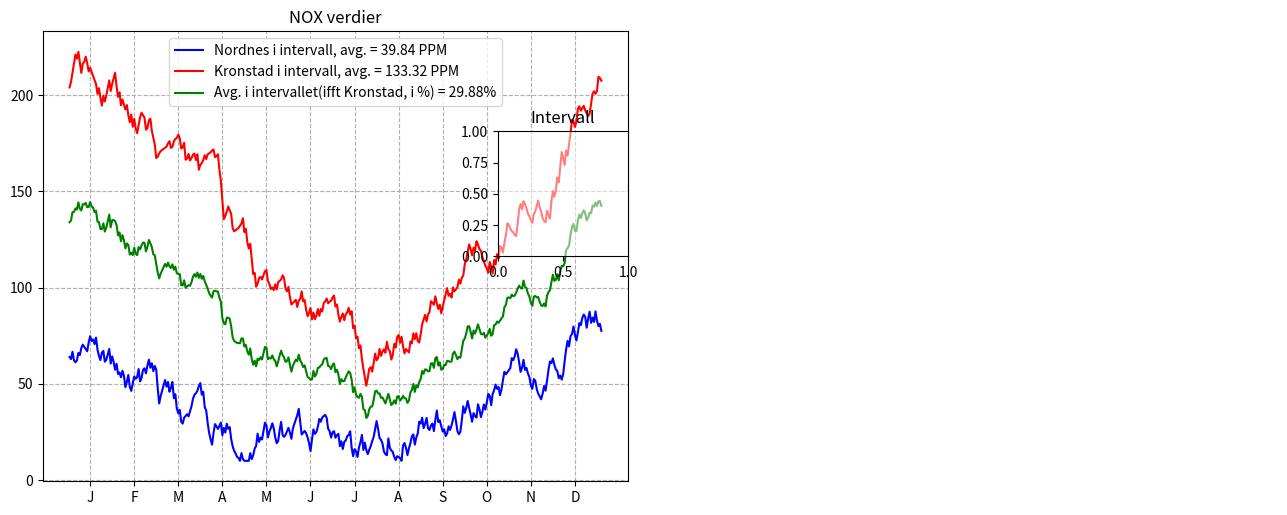

This chart was generated by the following Python code: (Note: this script raises an exception after producing the figure.)
import math
import numpy as np
import matplotlib.pyplot as plt
from matplotlib.widgets import RadioButtons
import matplotlib.image as mpimg
import matplotlib.patches as mpatches

#Generater random data for a year
# centervals are values average values for each month
# samedata = false, new data each time program is called
import random
from random import randint

from numpy.ma.extras import average


def GenereateRandomYearDataList(intencity:float, seed:int=0) -> list[int]:
    """
    :param intencity: Number specifying size, amplitude
    :param seed: If given, same data with seed is generated
    :return:
    """
    if seed != 0:
        random.seed(seed)
    centervals = [200,150,100, 75,75,75, 50, 75, 100, 150, 200, 250, 300]
    centervals = [x * intencity for x in centervals]
    nox = centervals[0]
    inc = True
    noxList = []
    for index in range(1,365):
        if randint(1, 100) > 50:
            inc = not inc
        center = centervals[int(index / 30)]
        dx = min(2.0, max(0.5, nox / center ))
        nox =  nox + randint(1,5) / dx if inc else nox - randint( 1, 5) * dx
        nox = max(10, nox)
        noxList.append(nox)
    return noxList

kron_nox_year = GenereateRandomYearDataList(intencity=1.0, seed = 2)
nord_nox_year = GenereateRandomYearDataList(intencity=.3, seed = 1)


#create figure and 3 axis
fig = plt.figure(figsize=(13, 5))

axNok = fig.add_axes((0.05, 0.05, 0.45, 0.9))
axInterval = fig.add_axes((0.4, 0.5, 0.1, 0.25))
axBergen = fig.add_axes((0.5, 0.05, 0.5, 0.9))

axInterval.patch.set_alpha(0.5)

coordinates_Nordnes = (225, 70)
coordinates_Kronstad = (740, 650)
days_interval = (1,365)
marked_point = (0,0)



def on_day_interval(kvartal):
    global days_interval, marked_point
    axNok.cla()
    days_interval = (1,365)
    if kvartal == '1. Kvartal':
        days_interval = (1,90)
    if kvartal == '2. Kvartal':
        days_interval = (90, 180)
    if kvartal == '3. Kvartal':
        days_interval = (180,270)
    if kvartal == '4. Kvartal':
        days_interval = (270,365)
    marked_point = (0, 0)
    plot_graph()

def on_click(event) :
    global marked_point
    if ax := event.inaxes:
        if ax == axBergen:
            marked_point = (event.xdata, event.ydata)
            plot_graph()

#estimate NOX value based on the two measuring stations
def CalcPointValue(valN, valK):
    distNordnes = math.dist(coordinates_Nordnes, marked_point)
    distKronstad = math.dist(coordinates_Kronstad, marked_point)
    distNordnesKronstad = math.dist(coordinates_Nordnes, coordinates_Kronstad)
    val = (1 - distKronstad /(distKronstad+distNordnes)) * valK  + (1 - distNordnes /(distKronstad+distNordnes))* valN
    val = val * ( distNordnesKronstad / (distNordnes + distKronstad) ) ** 4

    return val

# Make two circles in Nordnes and Kronstad
def draw_circles_stations():
    circle = mpatches.Circle((225,70), 50, color='blue')
    axBergen.add_patch(circle)
    circle = mpatches.Circle((740, 650), 50, color='red')
    axBergen.add_patch(circle)

def draw_label_and_ticks():
    num_labels = 12
    xlabels = ['J' ,'F' ,'M' ,'A' ,'M' ,'J', 'J', 'A', 'S', 'O', 'N', 'D']
    xticks = np.linspace(15, 345, num_labels)
    if days_interval[1] == 90:
        xticks = [15,45,75]
        xlabels = ['Jan', 'Feb', 'Mars']
    if days_interval[1] == 180:
        xticks = [15,45,75]
        xlabels = ['April', 'Mai', 'Juni']
    if days_interval[1] == 270:
        xticks = [15, 45, 75]
        xlabels = ['July', 'Aug', 'Sept']
    if days_interval[0] == 270:
        xticks = [15, 45, 75]
        xlabels = ['Okt', 'Nov', 'Des']
    axNok.set_xticks(xticks)
    axNok.set_xticklabels(xlabels)

def plot_graph():
    axNok.cla()
    axBergen.cla()
    nord_nox = nord_nox_year[days_interval[0]:days_interval[1]]
    kron_nox = kron_nox_year[days_interval[0]:days_interval[1]]
    avg_nox = (np.array(nord_nox) + np.array(kron_nox)) / 2
    avg_kron_nox = np.mean(np.array(kron_nox))
    avg_nord_nox = np.mean(np.array(nord_nox))
    avg_kron_nord = (avg_nord_nox / avg_kron_nox)
    avg_percent = avg_kron_nord * 100
    days = len(nord_nox)
    list_days = np.linspace(1, days, days)

#draw the marked point & the orange graph
    l3 = None
    if marked_point != (0,0):
        nox_point = [CalcPointValue(nord_nox[i], kron_nox[i])  for i in range(days)]
        l3, = axNok.plot(list_days, nox_point, 'darkorange')
        circle = mpatches.Circle((marked_point[0], marked_point[1]), 50, color='orange')
        axBergen.add_patch(circle)

    l1, = axNok.plot(list_days, nord_nox, 'blue')
    l2, = axNok.plot(list_days, kron_nox, 'red')
    l4, = axNok.plot(list_days, avg_nox, 'green')
    axNok.set_title("NOX verdier")
    axInterval.set_title("Intervall")

    lines = [l1, l2, l4] if l3 is None else [l1, l2, l4, l3]
    axNok.legend(lines, [f"Nordnes i intervall, avg. = {avg_nord_nox:.2f} PPM", f"Kronstad i intervall, avg. = {avg_kron_nox:.2f} PPM", f"Avg. i intervallet(ifft Kronstad, i %) = {avg_percent:.2f}%", "Markert plass"])
    axNok.grid(linestyle='--')
    draw_label_and_ticks()

    #Plot Map of Bergen
    axBergen.axis('off')
    img = mpimg.imread('Bergen.jpg')
    img = axBergen.imshow(img)
    axBergen.set_title("Kart Bergen")
    draw_circles_stations();
    plt.draw()

plot_graph()

# draw radiobutton interval
listFonts = [12] * 5
listColors = ['yellow'] * 5
radio_button = RadioButtons(axInterval, ('År',
                                          '1. Kvartal',
                                          '2. Kvartal',
                                          '3. Kvartal',
                                          '4. Kvartal'),
                            label_props={'color': listColors, 'fontsize' : listFonts},
                            radio_props={'facecolor': listColors,  'edgecolor': listColors},
                            )
axInterval.set_facecolor('darkblue')
radio_button.on_clicked(on_day_interval)
# noinspection PyTypeChecker
plt.connect('button_press_event', on_click)

plt.show()

